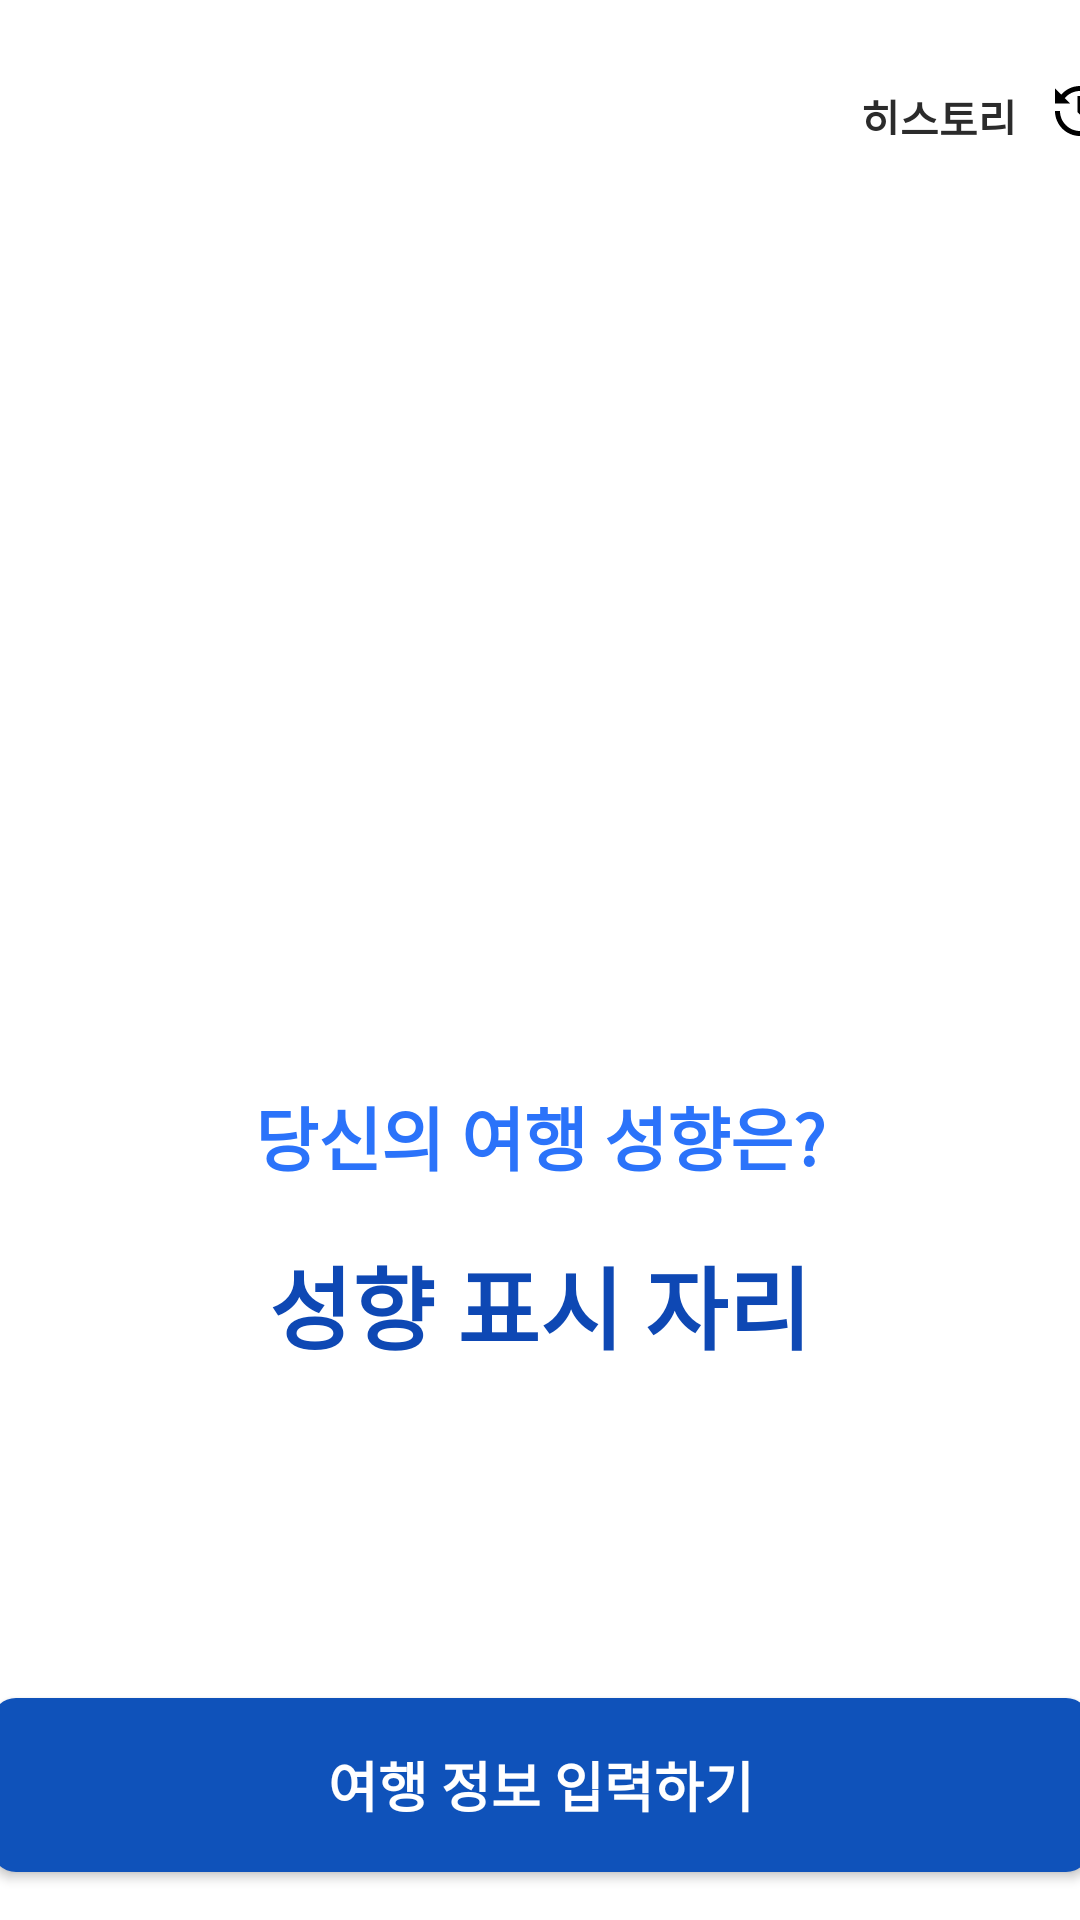

Layout XML and referenced resources for this Android screen:
<!-- AndroidManifest.xml: application theme Theme.Tour -->
<!-- res/layout/activity_propencity_result.xml -->
<?xml version="1.0" encoding="utf-8"?>
<androidx.constraintlayout.widget.ConstraintLayout xmlns:android="http://schemas.android.com/apk/res/android"
    xmlns:app="http://schemas.android.com/apk/res-auto"
    xmlns:tools="http://schemas.android.com/tools"
    android:layout_width="match_parent"
    android:layout_height="match_parent">

    
    <TextView
        android:id="@+id/historyButton"
        android:layout_width="55dp"
        android:layout_height="16dp"
        android:text="히스토리"
        android:textColor="#2B2B2B"
        android:layout_marginTop="29dp"
        android:layout_marginStart="313dp"
        android:textSize="14dp"
        android:textStyle="bold"
        android:clickable="true"
        app:layout_constraintTop_toTopOf="parent"
        app:layout_constraintStart_toStartOf="parent"
        app:layout_constraintEnd_toStartOf="@id/ic_history" />

    
    <ImageView
        android:id="@+id/ic_history"
        android:layout_width="20dp"
        android:layout_height="20dp"
        android:layout_marginEnd="16dp"
        android:src="@drawable/ic_history"
        android:layout_marginTop="27dp"
        android:layout_marginStart="8dp"
        android:clickable="true"
        app:layout_constraintStart_toEndOf="@id/historyButton"
        app:layout_constraintEnd_toEndOf="parent"
        app:layout_constraintTop_toTopOf="parent" />

    <ImageView
        android:id="@+id/ic_suitcase"
        android:layout_width="130dp"
        android:layout_height="130dp"
        android:layout_marginTop="165dp"
        android:src="@drawable/ic_suitcase"
        app:layout_constraintTop_toTopOf="parent"
        app:layout_constraintStart_toStartOf="parent"
        app:layout_constraintEnd_toEndOf="parent"
        app:layout_constraintBottom_toTopOf="@id/text1"/>

    <TextView
        android:id="@+id/text1"
        android:layout_width="198dp"
        android:layout_height="30dp"
        android:text="당신의 여행 성향은?"
        android:layout_marginTop="36dp"
        android:layout_marginStart="107dp"
        android:layout_marginEnd="107dp"
        android:textSize="23dp"
        android:textColor="#2B73FA"
        android:textStyle="bold"
        android:gravity="center"
        app:layout_constraintTop_toBottomOf="@+id/ic_suitcase"
        app:layout_constraintStart_toStartOf="parent"
        app:layout_constraintEnd_toEndOf="parent"
        app:layout_constraintBottom_toTopOf="@+id/character"/>

    <TextView
        android:id="@+id/character"
        android:layout_width="wrap_content"
        android:layout_height="38dp"
        android:text="성향 표시 자리"
        android:layout_marginTop="6dp"
        android:layout_marginBottom="60dp"
        android:textSize="30dp"
        android:textColor="#0E48B4"
        android:textStyle="bold"
        android:gravity="center"
        app:layout_constraintTop_toBottomOf="@+id/text1"
        app:layout_constraintStart_toStartOf="parent"
        app:layout_constraintEnd_toEndOf="parent"
        app:layout_constraintBottom_toTopOf="@+id/box"/>


    <ImageView
        android:id="@+id/box"
        android:layout_width="366dp"
        android:layout_height="211dp"
        android:layout_marginStart="23dp"
        android:layout_marginTop="441dp"
        android:layout_marginEnd="23dp"
        android:layout_marginBottom="240dp"
        android:background="@drawable/background_grey_box"
        app:layout_constraintTop_toTopOf="parent"
        app:layout_constraintEnd_toEndOf="parent"
        app:layout_constraintStart_toStartOf="parent"
        app:layout_constraintBottom_toBottomOf="parent"/>

    <TextView
        android:id="@+id/first"
        android:layout_width="200dp"
        android:layout_height="49dp"
        android:layout_marginTop="39dp"
        android:layout_marginStart="83dp"
        android:layout_marginEnd="83dp"
        android:layout_marginBottom="123dp"
        android:text="몇가지 여행 정보를 입력하여\n당신에게 가장 어울리는"
        android:gravity="center"
        android:textSize="16dp"
        android:textColor="#646464"
        android:textStyle="bold"
        app:layout_constraintTop_toTopOf="@id/box"
        app:layout_constraintStart_toStartOf="@id/box"
        app:layout_constraintEnd_toEndOf="@id/box"
        app:layout_constraintBottom_toBottomOf="@id/box"/>

    <TextView
        android:id="@+id/travelPreferences"
        android:layout_width="wrap_content"
        android:layout_height="49dp"
        android:layout_marginTop="105dp"
        android:layout_marginBottom="80dp"
        android:text="여행지 추천 자리"
        android:gravity="center"
        android:textSize="22dp"
        android:textColor="#2B73FA"
        android:textStyle="bold"
        app:layout_constraintTop_toTopOf="@id/box"
        app:layout_constraintStart_toStartOf="@id/box"
        app:layout_constraintEnd_toEndOf="@id/box"
        app:layout_constraintBottom_toBottomOf="@id/box"/>

    <TextView
        android:id="@+id/end"
        android:layout_width="200dp"
        android:layout_height="49dp"
        android:layout_marginTop="151dp"
        android:layout_marginStart="124dp"
        android:layout_marginEnd="124dp"
        android:layout_marginBottom="39dp"
        android:text="를 찾아드릴게요!"
        android:gravity="center"
        android:textSize="16dp"
        android:textColor="#646464"
        android:textStyle="bold"
        app:layout_constraintTop_toTopOf="@id/box"
        app:layout_constraintStart_toStartOf="@id/box"
        app:layout_constraintEnd_toEndOf="@id/box"
        app:layout_constraintBottom_toBottomOf="@id/box"/>


    
    <Button
        android:id="@+id/pp_result_next_button"
        android:layout_width="366dp"
        android:layout_height="58dp"
        android:text="여행 정보 입력하기"
        android:textColor="#FFFFFF"
        android:background="@drawable/button_rounded_background"
        android:textSize="18dp"
        app:layout_constraintBottom_toBottomOf="parent"
        app:layout_constraintEnd_toEndOf="parent"
        app:layout_constraintStart_toStartOf="parent"
        android:layout_margin="16dp"
        android:textStyle="bold"/>
</androidx.constraintlayout.widget.ConstraintLayout>
<!-- resources referenced by this layout -->
<resources>
  <!-- drawable background_grey_box (drawable) -->
  <?xml version="1.0" encoding="utf-8"?>
  <shape xmlns:android="http://schemas.android.com/apk/res/android"
      android:shape="rectangle">
      <solid android:color="#F7F7F7" /> 
      <corners android:radius="10dp" /> 
  </shape>
  <!-- drawable button_rounded_background (drawable) -->
  <?xml version="1.0" encoding="utf-8"?>
  <shape xmlns:android="http://schemas.android.com/apk/res/android"
      android:shape="rectangle">
      <solid android:color="#0F52BA" /> 
      <corners android:radius="8dp" /> 
  </shape>
  <!-- drawable ic_history (drawable) -->
  <vector xmlns:android="http://schemas.android.com/apk/res/android"
      android:width="24dp"
      android:height="24dp"
      android:viewportWidth="24"
      android:viewportHeight="24">
    <path
        android:fillColor="#FF000000"
        android:pathData="M12,2C8.988,2 6.304,3.356 4.471,5.471L2,3L2,9L8,9L5.877,6.877C7.345,5.125 9.54,4 12,4C16.411,4 20,7.589 20,12C20,16.411 16.411,20 12,20C7.589,20 4,16.411 4,12L2,12C2,17.514 6.486,22 12,22C17.514,22 22,17.514 22,12C22,6.486 17.514,2 12,2zM11,6L11,12.414L14.293,15.707L15.707,14.293L13,11.586L13,6L11,6z"/>
  </vector>
  <style name="Theme.Tour" parent="Theme.MaterialComponents.DayNight.DarkActionBar">
          
          <item name="colorPrimary">@color/purple_500</item>
          <item name="colorPrimaryVariant">@color/purple_700</item>
          <item name="colorOnPrimary">@color/white</item>
          
          <item name="colorSecondary">@color/teal_200</item>
          <item name="colorSecondaryVariant">@color/teal_700</item>
          <item name="colorOnSecondary">@color/black</item>
          
          <item name="android:statusBarColor">?attr/colorPrimaryVariant</item>
          
      </style>
  <color name="purple_500">#FF6200EE</color>
  <color name="purple_700">#FF3700B3</color>
  <color name="white">#FFFFFFFF</color>
  <color name="teal_200">#FF03DAC5</color>
  <color name="teal_700">#FF018786</color>
  <color name="black">#FF000000</color>
</resources>
